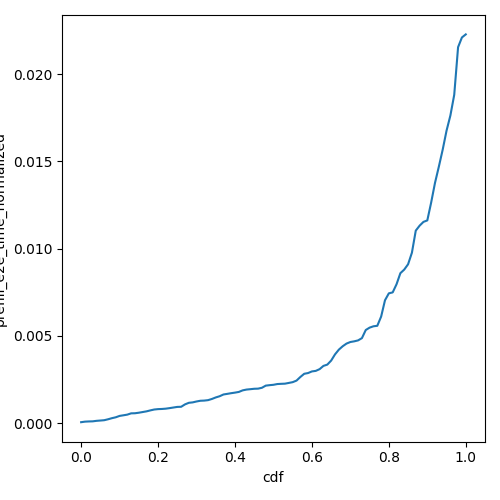

The file beside this chart, header and first rows:
cdf, prefill_e2e_time_normalized
0.0, 5.0135331436980095e-05
0.01, 8.1407883101621e-05
0.02, 9.28333647863232e-05
0.03, 9.896834781400412e-05
0.04, 0.0001277
0.05, 0.0001449
0.06, 0.0001636
0.07, 0.0002172
0.08, 0.00028
0.09, 0.000331
0.1, 0.0004101
0.11, 0.0004458
0.12, 0.0004832
0.13, 0.000557
0.14, 0.0005625
0.15, 0.0005931
0.16, 0.0006323
0.17, 0.0006714
0.18, 0.0007268
0.19, 0.0007765
0.2, 0.0007991
0.21, 0.0008081
0.22, 0.0008252
0.23, 0.0008565
0.24, 0.0008915
0.25, 0.0009257
0.26, 0.0009331
0.27, 0.00107
0.28, 0.001161
0.29, 0.001185
0.3, 0.001237
0.31, 0.001278
0.32, 0.001288
0.33, 0.001313
0.34, 0.001381
0.35, 0.001469
0.36, 0.001537
0.37, 0.001638
0.38, 0.001674
0.39, 0.001712
0.4, 0.001745
0.41, 0.001784
0.42, 0.001874
0.43, 0.00192
0.44, 0.001942
0.45, 0.001965
0.46, 0.001973
0.47, 0.002022
0.48, 0.002146
0.49, 0.002172
0.5, 0.002193
0.51, 0.002236
0.52, 0.002249
0.53, 0.002258
0.54, 0.002301
0.55, 0.002344
0.56, 0.002434
0.57, 0.002642
0.58, 0.002824
0.59, 0.002867
... 41 more rows
